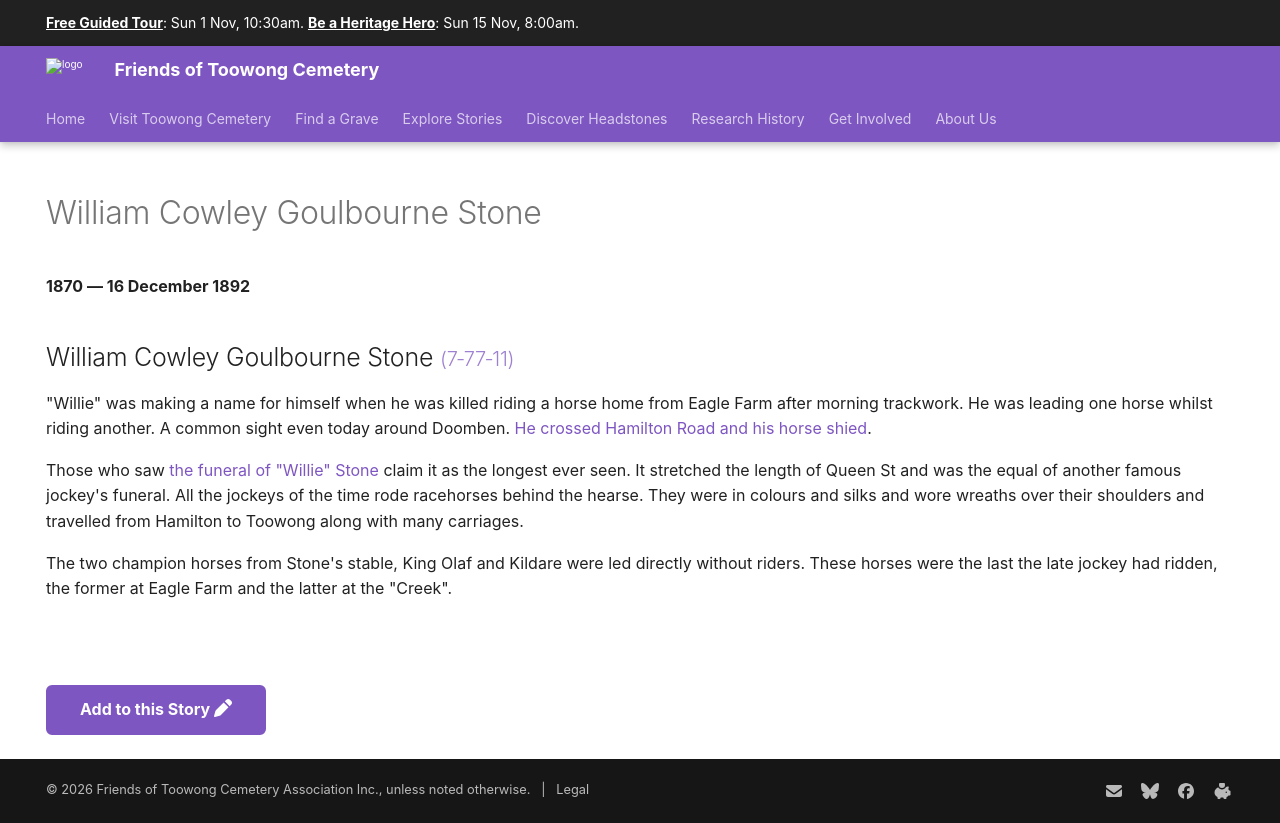

repository: 1871fotc/1871fotc.github.io · page: research/william-cowley-goulbourne-stone/index.html · generator: mkdocs

---
title: William Cowley Goulbourne Stone 
description: William's funeral procession stretched the length of Queen St
hide:
  - toc
  - navigation 
---

# William Cowley Goulbourne Stone 

**1870 — 16 December 1892**

--8<-- "snippets/william-cowley-goulbourne-stone.md"

--8<-- "snippets/add-to-this-story.md"
